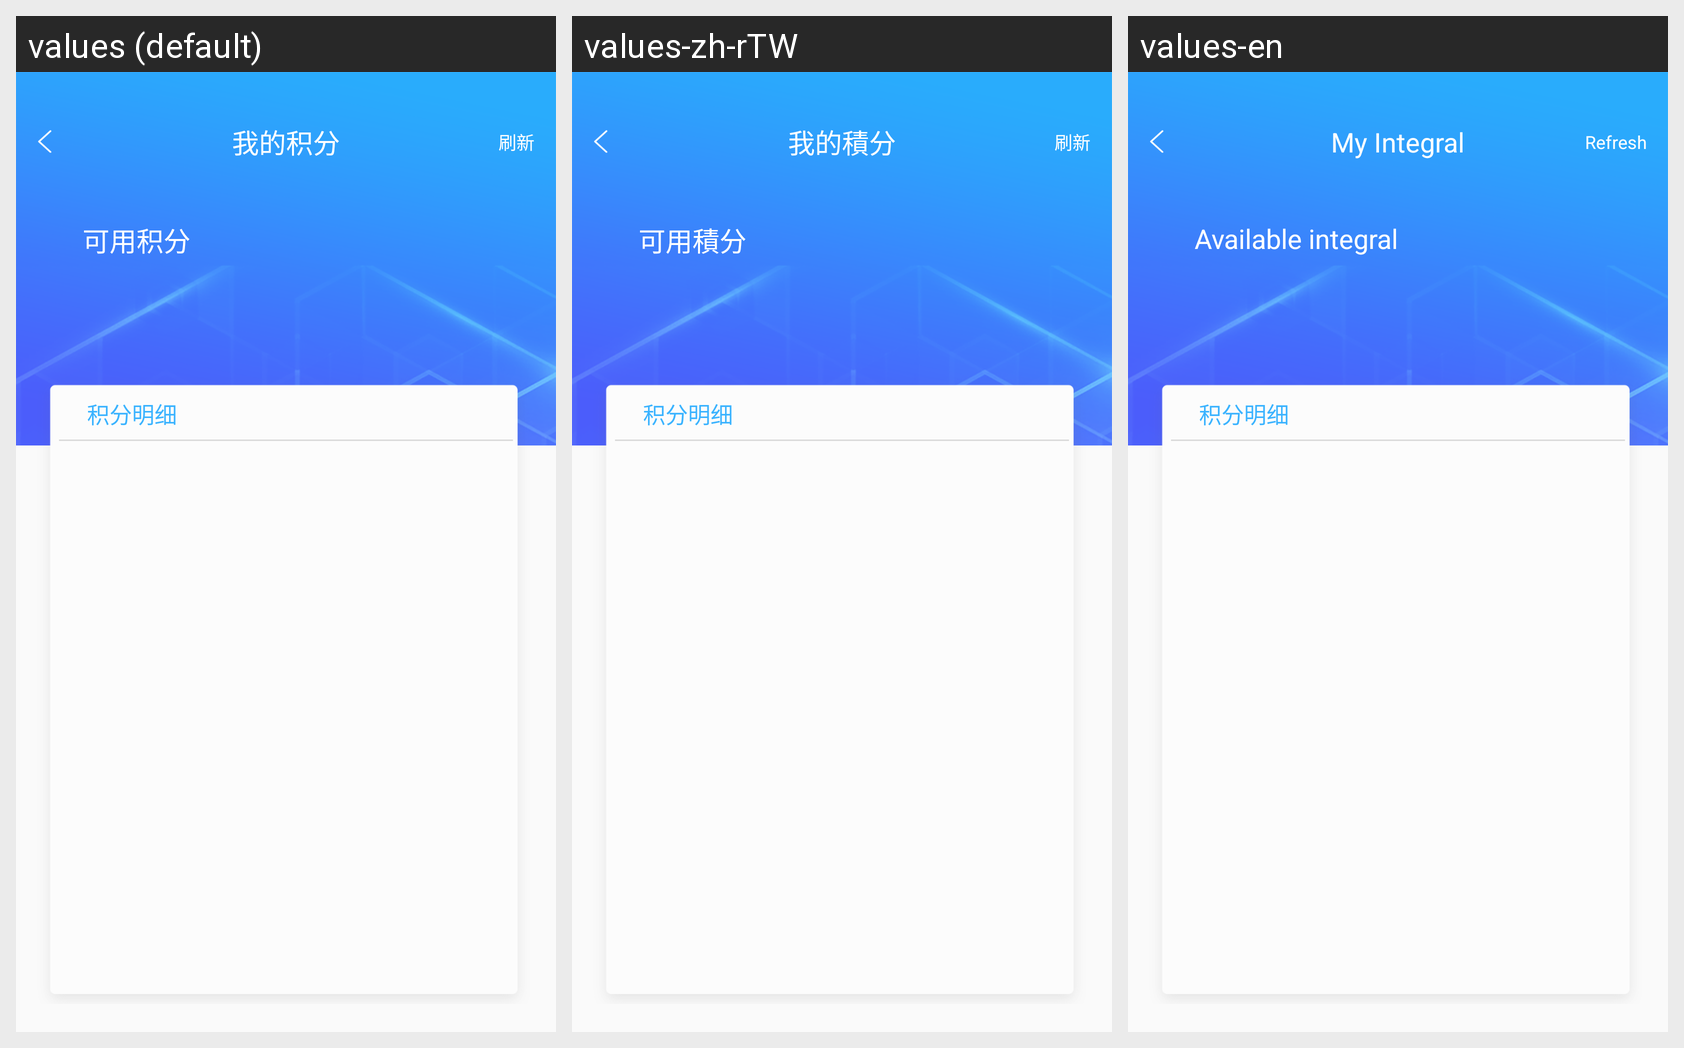

This grid shows one Android layout under several languages. Give, for every string resource on the screen, its name, the default text and each shown locale's text.
Android screen res/layout/activity_my_integral.xml rendered under 3 locales, left to right: values (default), values-zh-rTW, values-en. Device: Nexus 5 (rendered at 1080×1920; each locale shown at half size, 540×960, under a caption strip naming it); theme AppTheme.
Strings drawn on this screen, with the default value and each locale's value (text and hints the layout hard-codes, and strings that could not be matched under every locale, appear in the picture but are not listed):

my_integral
  values: 我的积分
  values-zh-rTW: 我的積分
  values-en: My Integral

flush
  values: 刷新
  values-zh-rTW: 刷新
  values-en: Refresh

available_integral
  values: 可用积分
  values-zh-rTW: 可用積分
  values-en: Available integral
